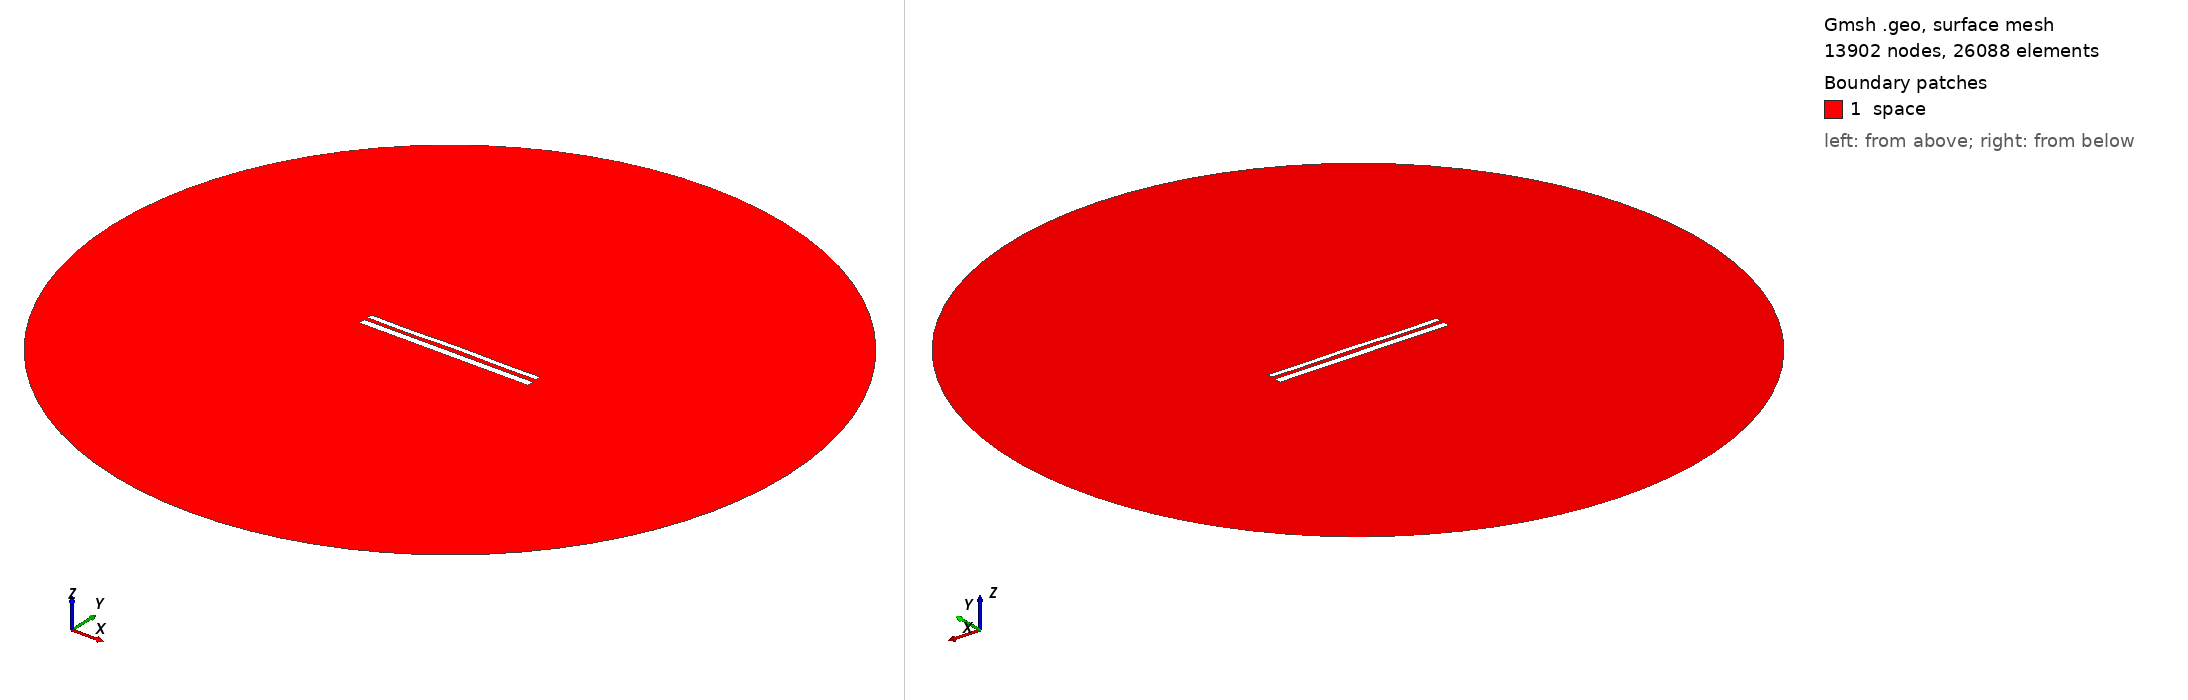

Gmsh geometry script, surface-meshed: 13902 nodes, 26088 surface elements. Boundary patches (legend numbers): 1 space. Left view from above one corner, right view from below the opposite corner. Legend entries are the model's physical surfaces. The drawing asked Gmsh for element sizes between 1% and 20% of the model's largest extent; the script's own settings can give other sizes.

=== 11206.geo (drawn) ===
//---------------------------------------
// Geometry kernel
//---------------------------------------

SetFactory("OpenCASCADE");



//---------------------------------------
// Parameters of the geometry
//---------------------------------------

// Overetch of the upper plate
overetch = 0.375;

// Distance between the plates
distance = 2.0;

// Discretization over the x axis (for the deformation)
nx = 50; 

// Length of the plate
L = 100 - overetch; 

// Number of modes
n = 4; 

// 1st mode coefficient
coeff(1) = 0.15;
beta(1) = 0.596864 * 3.1415926535 / L;

// 2nd mode coefficient
coeff(2) = 0.07499999999999998;
beta(2) = 1.49418 * 3.1415926535 / L;

// 3rd mode coefficient
coeff(3) = -0.075;
beta(3) = 2.50025 * 3.1415926535 / L;

// 4th mode coefficient
coeff(4) = -0.15;
beta(4) = 3.49999 * 3.1415926535 / L;



//---------------------------------------
// Upper plate (deformed rectangle)
//---------------------------------------

// Coordiantes of the upper plate
xmin = -50;
xmax = 50 - overetch;

// Height of the upper plate
yheight = 4 - 2 * overetch;

// Indexes of the points
UpperID[] = {};
LowerID[] = {};
LeftID[] = {};
RightID[] = {};

// Point index
p = 1;

// Horizontal edges
For i In {1:nx}
    x = xmin + (i-1)*(xmax - xmin)/(nx-1);

    y_bottom = distance / 2 + overetch;
    For j In {1:n}
        C = (Cosh(beta(j)*L) + Cos(beta(j)*L)) / (Sinh(beta(j)*L) + Sin(beta(j)*L));
        y_bottom  = y_bottom + coeff(j) * (Cosh(beta(j)*(x+50)) - Cos(beta(j)*(x+50)) - C * (Sinh(beta(j)*(x+50)) - Sin(beta(j)*(x+50))));
    EndFor

    y_top = y_bottom + yheight;

    Point(p) = {x, y_top, 0, 1.0};
    UpperID[i] = p;
    p = p + 1;

    Point(p) = {x, y_bottom, 0, 1.0};
    LowerID[i] = p;
    p = p + 1;
EndFor

// Create point lists
UpperPts[] = {}; LowerPts[] = {};
For i In {1:nx}
  UpperPts[] += {UpperID[i]};
  LowerPts[] += {LowerID[i]};
EndFor

// Build splines
Spline(1) = {UpperPts[]};
Spline(2) = {LowerPts[]};
Line(3) = {LowerPts[nx-1], UpperPts[nx-1]};
Line(4) = {LowerPts[0], UpperPts[0]};

// Build the plane surface
Curve Loop(1) = {2, 3, -1, -4};
Plane Surface(1) = {1};



//---------------------------------------
// Lower plate (rectangle)
//---------------------------------------

// Vertices
Point(1001) = {-50, -1, 0, 1.0};
Point(1002) = { 50, -1, 0, 1.0};
Point(1003) = { 50,  -5, 0, 1.0};
Point(1004) = {-50,  -5, 0, 1.0};

// Edges
Line(5) = {1001, 1002};
Line(6) = {1002, 1003};
Line(7) = {1003, 1004};
Line(8) = {1004, 1001};

// Plane surface
Line Loop(2) = {5, 6, 7, 8};
Plane Surface(2) = {2}; 



//---------------------------------------
// Outer (fictious) boundary
//---------------------------------------

// Points
Point(1005) = {0, 0, 0};       // Center
Point(1006) = {200, 0, 0};     // Start point
Point(1007) = {0, 200, 0};     // 90 degrees
Point(1008) = {-200, 0, 0};    // 180 degrees
Point(1009) = {0, -200, 0};    // 270 degrees

// Circle arcs (each needs start, center, end)
Circle(9) = {1006, 1005, 1007};
Circle(10) = {1007, 1005, 1008};
Circle(11) = {1008, 1005, 1009};
Circle(12) = {1009, 1005, 1006};

// Plane surface for the entire domain
Curve Loop(3) = {9, 10, 11, 12};
Surface(3) = {3};

// Subtract the plates from the whole domain to obtain the actual domain where we want to solve the equations
BooleanDifference{ Surface{3}; Delete; }{ Surface{1}; Surface{2}; Delete; }




//---------------------------------------
// Transfinite Lines/Curves
//---------------------------------------

// Set the number of points on the boundaries
r = 7;

// Plates
Transfinite Curve {1, 2} = 50*r Using Progression 1;
Transfinite Curve {3, 4} = 2*r Using Progression 1;
Transfinite Line {5, 7} = 50*r Using Progression 1;
Transfinite Line {6, 8} = 2*r Using Progression 1;

// Outer boundary
Transfinite Line {9, 10, 11, 12} = 20 Using Progression 1;



//---------------------------------------
// Physical groups
//---------------------------------------                

// Physical curves (boundaries)
Physical Line("force_segment", 10) = {2};
Physical Line("upper_plate", 11) = {1, 3, 4};
Physical Line("lower_plate", 12) = {5, 6, 7, 8};
Physical Line("boundary", 20) = {9, 10, 11, 12};

// Physical Surfaces
Physical Surface("space", 30) = {3};



//---------------------------------------
// 6. Generate the Mesh
//---------------------------------------

// 2D mesh generation
Mesh 2;
